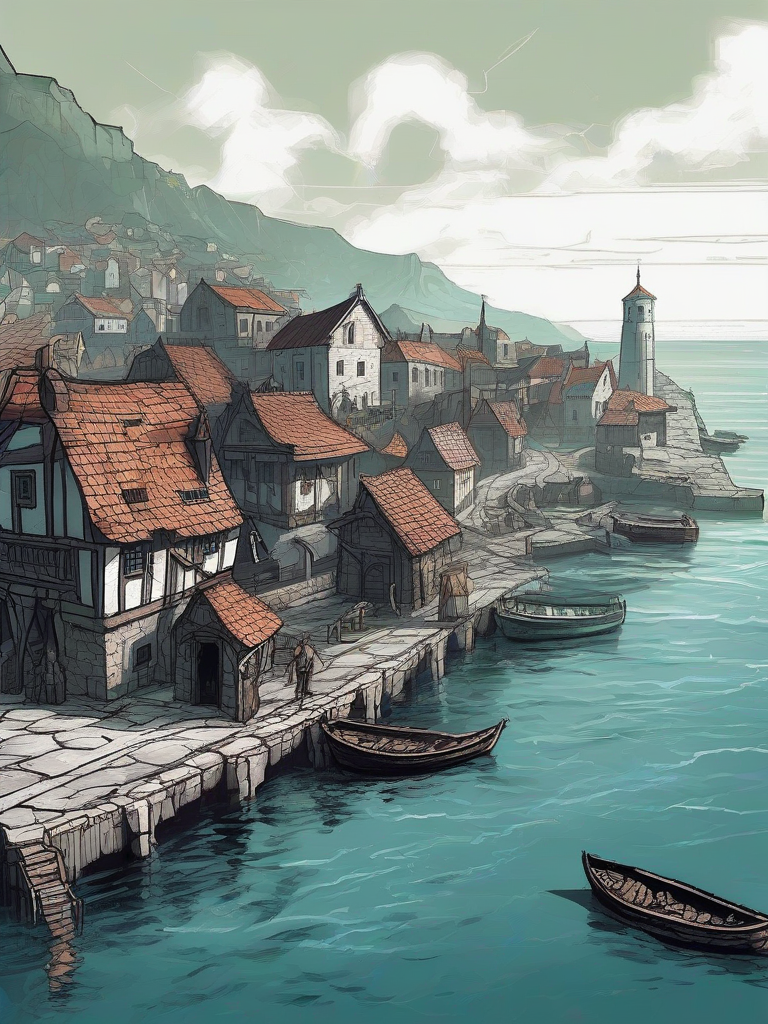
Generation parameters embedded in this image by ComfyUI (PNG 'prompt' text chunk: the API-format workflow graph, JSON):
{"3":{"inputs":{"seed":1096619816717713,"steps":20,"cfg":8.0,"sampler_name":"euler","scheduler":"normal","denoise":1.0,"model":["4",0],"positive":["6",0],"negative":["7",0],"latent_image":["5",0]},"class_type":"KSampler"},"4":{"inputs":{"ckpt_name":"sdXL_v10VAEFix.safetensors"},"class_type":"CheckpointLoaderSimple"},"5":{"inputs":{"width":768,"height":1024,"batch_size":6},"class_type":"EmptyLatentImage"},"6":{"inputs":{"text":"A town of 3000 inhabitants. Coastal town with a port. High contrast. High fantasy D&D book illustration. Digital art.","clip":["4",1]},"class_type":"CLIPTextEncode"},"7":{"inputs":{"text":"","clip":["4",1]},"class_type":"CLIPTextEncode"},"8":{"inputs":{"samples":["3",0],"vae":["4",2]},"class_type":"VAEDecode"},"9":{"inputs":{"filename_prefix":"ComfyUI","images":["8",0]},"class_type":"SaveImage"}}